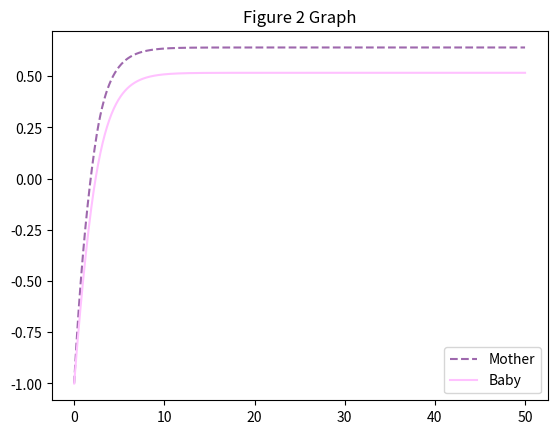

Write the Python code that produced this figure.
import numpy as np
import matplotlib.pyplot as plt
from scipy.integrate import odeint

def IMB(P):
    return np.where(P < 0, 0.40*P, 0.25*P)

def IBM(P):
    return np.where(P < 0, 0.50*P, 0.20*P)

def odes(x,t):

    M, B = x

    dMdt = 0.4472 - 0.86*M + IBM(B)
    dBdt = 0.2222 - 0.74*B + IMB(M)

    return [dMdt, dBdt]

x0 = [-1,-1]
t = np.linspace(0,50,1000)
sol = odeint(odes, x0, t)

M = sol[:,0]
B = sol[:,1]

plt.plot(t,M,color ="#9e68ad", linestyle = "--")
plt.plot(t,B,"#ffc1ff")
plt.legend(["Mother","Baby"])
plt.title("Figure 2 Graph")
plt.show()
